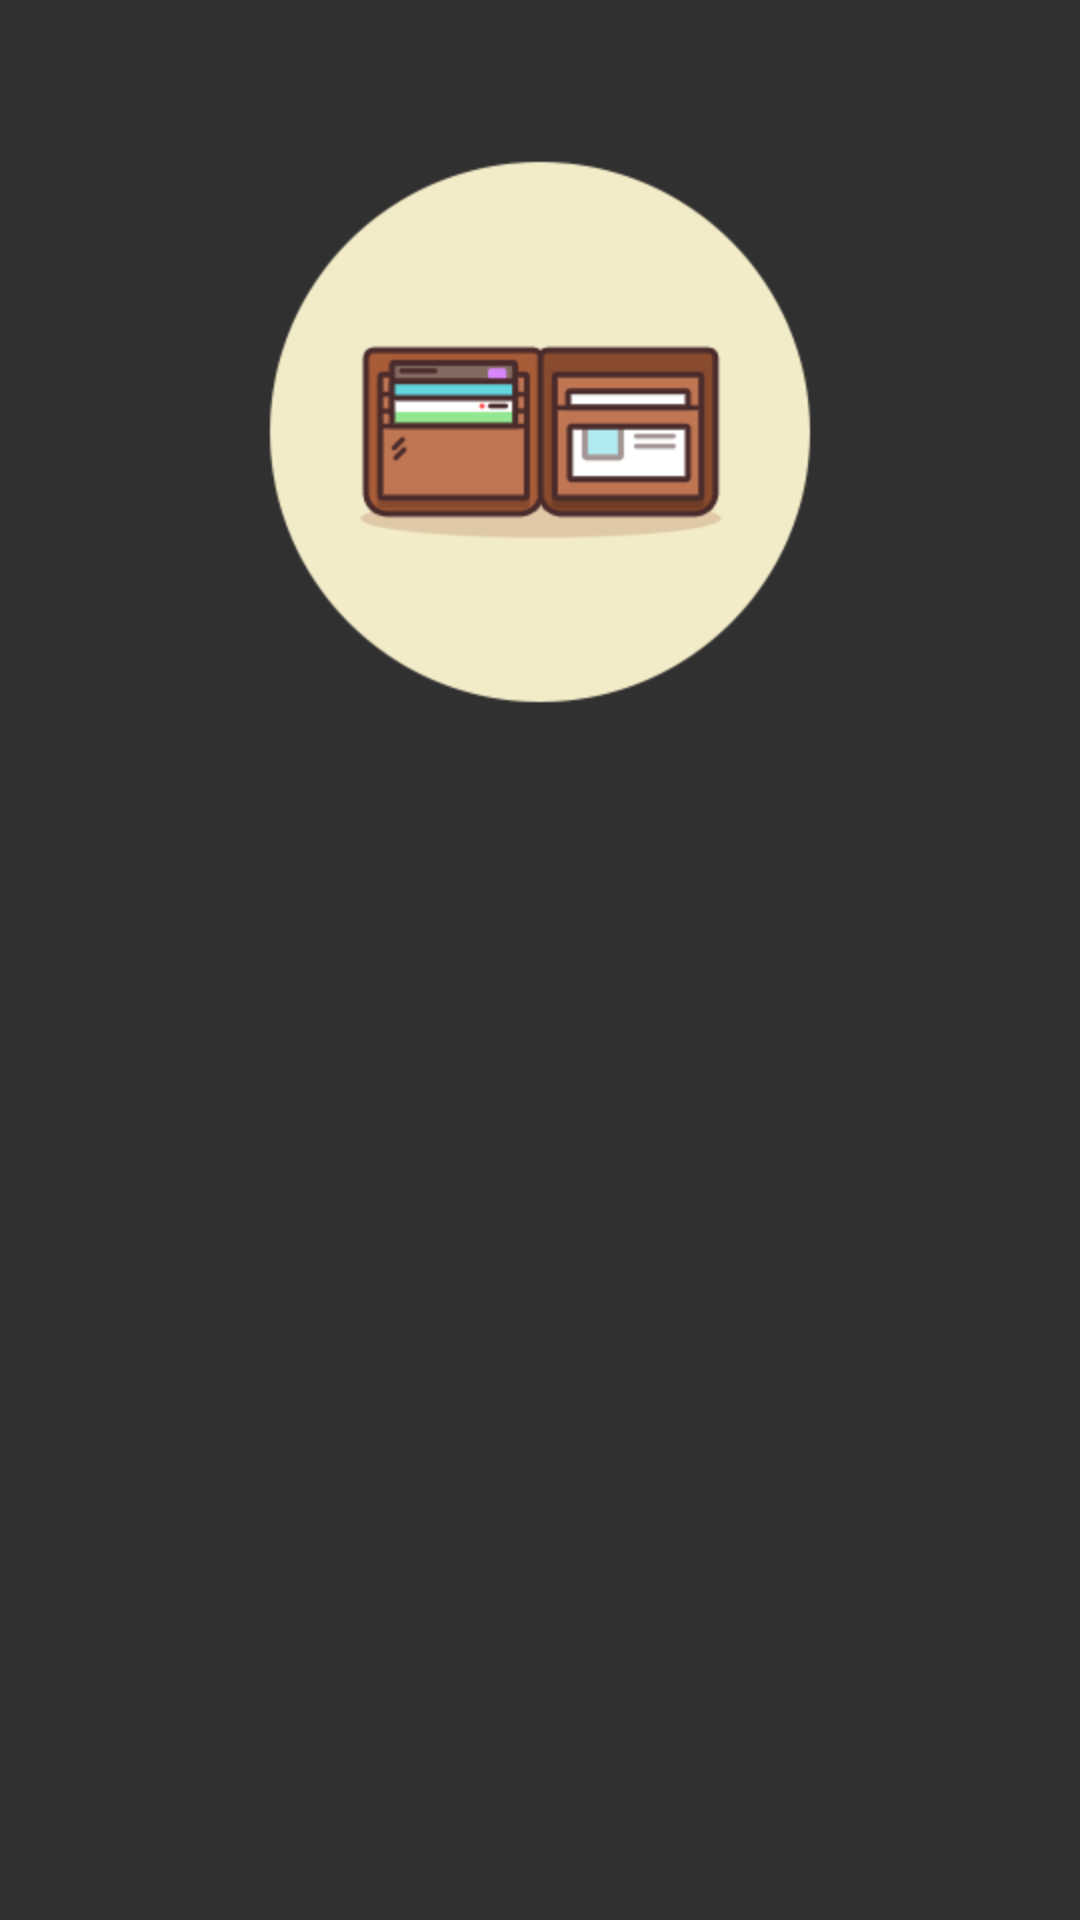

Here is an Android app screen rendered from its layout file. Give the layout XML and the strings, colors and styles it references.
<!-- AndroidManifest.xml: application theme AppTheme -->
<!-- res/layout/fragment_tutorial.xml -->
<?xml version="1.0" encoding="utf-8"?>
<RelativeLayout xmlns:android="http://schemas.android.com/apk/res/android"
    android:orientation="vertical"
    android:layout_width="match_parent"
    android:layout_height="match_parent">

    <ImageView
        android:layout_width="wrap_content"
        android:layout_height="wrap_content"
        android:id="@+id/imageTutorial"
        android:gravity="center"
        android:src="@drawable/ic_tour_3"
        android:layout_gravity="center"
        android:layout_marginTop="48dp"
        android:layout_alignParentTop="true"
        android:layout_centerHorizontal="true"
        android:contentDescription="@string/app_name" />

    <TextView
        android:layout_width="wrap_content"
        android:layout_height="wrap_content"
        android:gravity="center"
        android:id="@+id/textViewTutorial"
        android:layout_gravity="center"
        android:layout_marginTop="2.0dip"
        android:layout_alignParentRight="true"
        android:layout_alignParentEnd="true"
        android:layout_below="@+id/imageTutorial"
        android:layout_alignParentLeft="true"
        android:textSize="17sp"
        android:layout_alignParentStart="true" />
</RelativeLayout>
<!-- resources referenced by this layout -->
<resources>
  <!-- drawable ic_tour_3: png bitmap (drawable-hdpi, 8677 bytes) -->
  <string name="app_name">Redes</string>
  <style name="AppTheme" parent="AppTheme.Base" />
  <style name="AppTheme.Base" parent="Theme.AppCompat">
          <item name="colorPrimary">@color/colorPrimary</item>
          <item name="colorPrimaryDark">@color/colorPrimaryDark</item>
          <item name="android:windowNoTitle">true</item>
          <item name="windowActionBar">false</item>
      </style>
  <color name="colorPrimary">@color/material_blue_grey_800</color>
  <color name="colorPrimaryDark">@color/material_blue_grey_900</color>
</resources>
